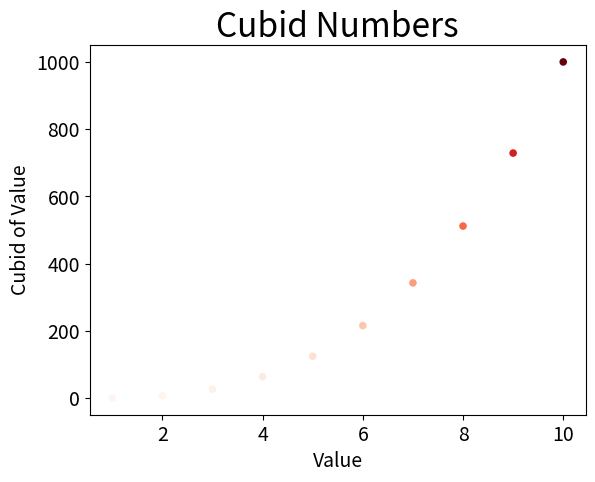

This chart was generated by the following Python code:
import matplotlib.pyplot as plt

x_values = list(range (1,11))
y_values = [x**3 for x in x_values]

plt.scatter (x_values, y_values,c = y_values, cmap=plt.cm.Reds, edgecolors ='none', s=30)

plt.title("Cubid Numbers", fontsize=24)
plt.xlabel("Value", fontsize=14)
plt.ylabel("Cubid of Value", fontsize=14)

plt.tick_params(axis='both', which='major', labelsize=14)
plt.show()